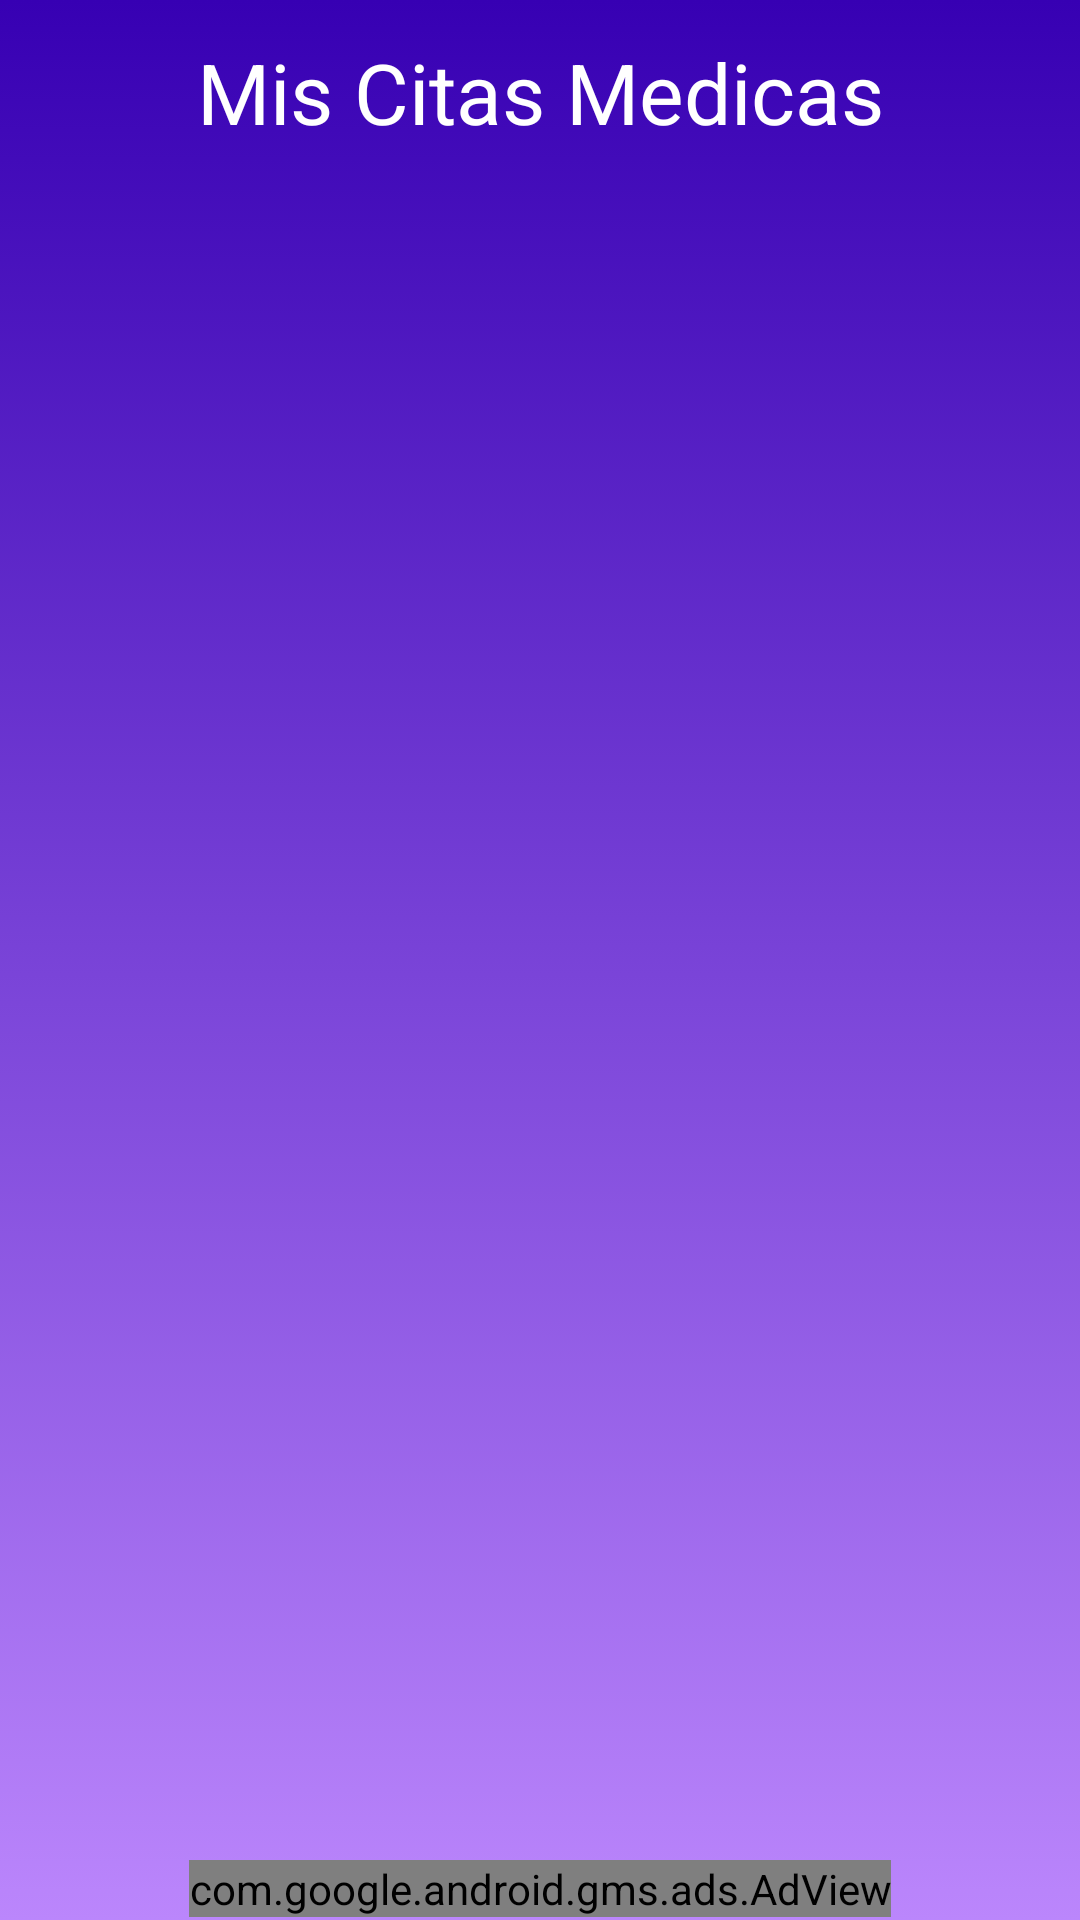

Android layout source for this screen:
<!-- AndroidManifest.xml: application theme Theme.MyAppoitments -->
<!-- res/layout/activity_appointments.xml -->
<?xml version="1.0" encoding="utf-8"?>
<androidx.appcompat.widget.LinearLayoutCompat xmlns:android="http://schemas.android.com/apk/res/android"
    xmlns:ads="http://schemas.android.com/apk/res-auto"
    xmlns:tools="http://schemas.android.com/tools"
    android:layout_width="match_parent"
    android:layout_height="match_parent"
    android:background="@drawable/bg_gradient"
    android:orientation="vertical"
    tools:context=".ui.AppointmentsActivity">

    <androidx.appcompat.widget.AppCompatTextView
        android:layout_width="match_parent"
        android:layout_height="wrap_content"
        android:layout_marginTop="12dp"
        android:gravity="center"
        android:text="@string/label_my_appointments"
        android:textColor="@color/white"
        android:textSize="28sp" />

    <androidx.recyclerview.widget.RecyclerView
        android:id="@+id/rvAppointments"
        android:layout_width="match_parent"
        android:layout_height="0dp"
        android:layout_weight="1"
        android:padding="8dp"
        tools:listitem="@layout/item_appointment">

    </androidx.recyclerview.widget.RecyclerView>

    <com.google.android.gms.ads.AdView
        android:id="@+id/bannerMyAppointments"
        android:layout_width="wrap_content"
        android:layout_height="wrap_content"
        android:layout_gravity="center"
        android:layout_marginBottom="1dp"
        ads:adSize="BANNER"
        ads:adUnitId="ca-app-pub-3940256099942544/6300978111" />


</androidx.appcompat.widget.LinearLayoutCompat>
<!-- res/layout/item_appointment.xml (included above) -->
<?xml version="1.0" encoding="utf-8"?>
<androidx.cardview.widget.CardView xmlns:android="http://schemas.android.com/apk/res/android"
    xmlns:tools="http://schemas.android.com/tools"
    xmlns:app="http://schemas.android.com/apk/res-auto"
    android:layout_width="match_parent"
    android:layout_height="wrap_content"
    android:orientation="vertical"
    android:padding="16dp"
    android:gravity="center"
    app:cardUseCompatPadding="true"
    app:cardElevation="4dp"
    app:cardCornerRadius="3dp"
    tools:context=".MenuActivity">

    <androidx.appcompat.widget.LinearLayoutCompat
        android:layout_width="match_parent"
        android:layout_height="wrap_content"
        android:padding="8dp"
        android:orientation="vertical">

        <androidx.appcompat.widget.AppCompatTextView
            android:id="@+id/tvAppointmentId"
            android:layout_width="match_parent"
            android:layout_height="wrap_content"
            tools:text="Cita Medica # 1"/>

        <androidx.appcompat.widget.AppCompatTextView
            android:id="@+id/tvDoctorName"
            android:layout_width="match_parent"
            android:layout_height="wrap_content"
            tools:text="Medico Test"
            android:gravity="center"
            style="@style/TextAppearance.AppCompat.Medium"/>

        <androidx.appcompat.widget.AppCompatTextView
            android:id="@+id/tvScheduledDate"
            android:layout_width="match_parent"
            android:layout_height="wrap_content"
            android:gravity="center"
            tools:text="Atencion el dia 12/12/2018"/>

        <androidx.appcompat.widget.AppCompatTextView
            android:id="@+id/tvScheduledTime"
            android:layout_width="match_parent"
            android:layout_height="wrap_content"
            android:gravity="center"
            tools:text="a las 3:00 PM"/>

    </androidx.appcompat.widget.LinearLayoutCompat>


</androidx.cardview.widget.CardView>
<!-- resources referenced by this layout -->
<resources>
  <!-- drawable bg_gradient (drawable) -->
  <?xml version="1.0" encoding="utf-8"?>
  <selector xmlns:android="http://schemas.android.com/apk/res/android">
      <item>
          <shape>
              <gradient
                  android:angle="90"
                  android:startColor="@color/purple_200"
                  android:endColor="@color/purple_700"
                  android:type="linear"/>
          </shape>
      </item>
  </selector>
  <string name="label_my_appointments">Mis Citas Medicas</string>
  <style name="Theme.MyAppoitments" parent="Theme.MaterialComponents.DayNight.DarkActionBar">
          
          <item name="colorPrimary">@color/purple_500</item>
          <item name="colorPrimaryVariant">@color/purple_700</item>
          <item name="colorOnPrimary">@color/white</item>
          
          <item name="colorSecondary">@color/teal_200</item>
          <item name="colorSecondaryVariant">@color/teal_700</item>
          <item name="colorOnSecondary">@color/black</item>
          
          <item name="android:statusBarColor" tools:targetApi="l">?attr/colorPrimaryVariant</item>
          
      </style>
  <!-- not gathered from this repository: default colours our renderer supplied (Android Studio template values) -->
  <color name="purple_200">#FFBB86FC</color>
  <color name="purple_500">#FF6200EE</color>
  <color name="purple_700">#FF3700B3</color>
  <color name="teal_200">#FF03DAC5</color>
  <color name="teal_700">#FF018786</color>
  <color name="black">#FF000000</color>
  <color name="white">#FFFFFFFF</color>
</resources>
